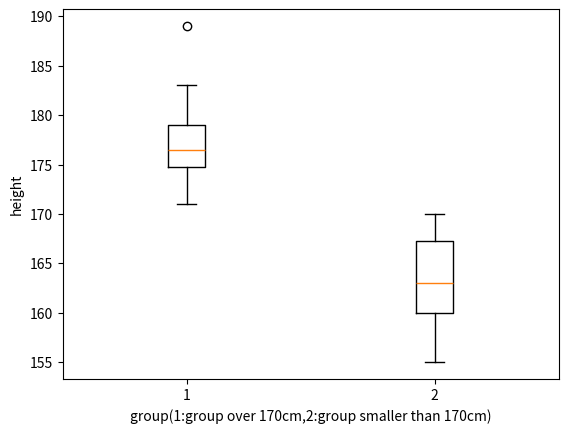

Python code for this plot:
from matplotlib import pyplot as plt
import numpy as np
import math

height=[163,177,179,168,174,176,162,172,155,157,179,155,178,165,179,163,168,170,161,167,165,183,172,175,160,189,167,170,163,160,178,177,175,171,163,169,165,181,175,170,181,177,172,168,160,175,173,158,158,158,175,160]

heightHIGH=[]
heightLOW=[]

def sortHeight(h):
    if h>170:
        heightHIGH.append(h)
    else:
        heightLOW.append(h)
def mean2(S):
    mean=0
    for i in range(0,len(S)):
        mean=mean+S[i]**2
    mean=mean/len(S)
    return mean

for i in range(0,len(height)):
    sortHeight(height[i])

meanH=sum(heightHIGH)/len(heightHIGH)
meanL=sum(heightLOW)/len(heightLOW)

varH=mean2(heightHIGH)-meanH**2
varL=mean2(heightLOW)-meanL**2
sdH=varH**0.5
sdL=varL**0.5

print("tall group(mean: {0}, variance: {1}, standard deviation: {2})".format(meanH,varH,sdH))
print("small group(mean: {0}, variance: {1}, standard deviation: {2})".format(meanL,varL,sdL))

plotData=[heightHIGH,heightLOW]
plt.boxplot(plotData)
plt.xlabel('group(1:group over 170cm,2:group smaller than 170cm)')
plt.ylabel('height')
plt.show()

